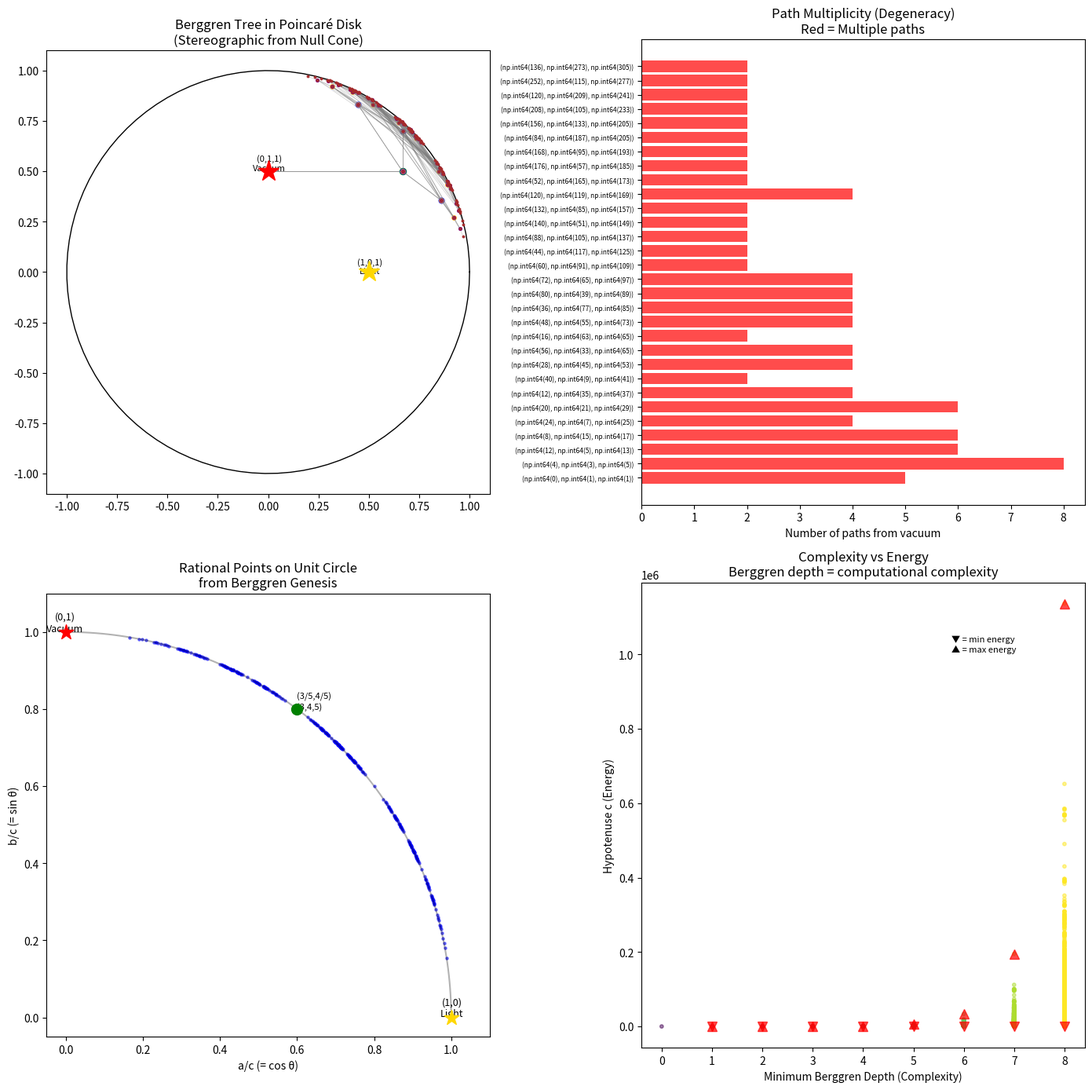

Recreate this plot in Python. (Note: this script raises an exception after producing the figure.)
#!/usr/bin/env python3
"""
DEMO 3: Hyperbolic Geometry, Stern-Brocot, and the Ternary Computer

The Berggren tree tiles the HYPERBOLIC PLANE. The vacuum triple (0,1,1)
sits at the "point at infinity" — the ideal boundary of hyperbolic space.

Key connections:
1. The Stern-Brocot tree enumerates all positive rationals from 0/1 and 1/0
   The Berggren tree enumerates all primitive Pythagorean triples from (0,1,1)
   Both are trees of SL(2,ℤ) actions!

2. The Euclid parametrization (m,n) → (m²-n², 2mn, m²+n²) maps the
   Stern-Brocot tree onto the Berggren tree. The vacuum (0,1,1) corresponds
   to the Euclid parameters (m,n) = (1,1) or (1,0).

3. The ternary tree structure = balanced ternary arithmetic on the
   hyperbolic plane. The three Berggren matrices generate a free product
   structure ≅ PSL(2,ℤ).
"""

import numpy as np
import matplotlib.pyplot as plt
from collections import defaultdict

# Berggren matrices
A = np.array([[ 1, -2,  2], [ 2, -1,  2], [ 2, -2,  3]])
B = np.array([[ 1,  2,  2], [ 2,  1,  2], [ 2,  2,  3]])
C = np.array([[-1,  2,  2], [-2,  1,  2], [-2,  2,  3]])

# ═══════════════════════════════════════════════════════════════
# Euclid Parametrization: (m,n) → (m²-n², 2mn, m²+n²)
# ═══════════════════════════════════════════════════════════════

def euclid_to_triple(m, n):
    """Convert Euclid parameters to Pythagorean triple."""
    return (m**2 - n**2, 2*m*n, m**2 + n**2)

print("=" * 70)
print("EUCLID PARAMETRIZATION AND THE VACUUM")
print("=" * 70)
print()

# What parameters give (0,1,1)?
# m²-n² = 0 → m=n, and 2mn = 1 → impossible for integers
# BUT: m=1, n=0 gives (1, 0, 1) = light
# And: m=1, n=1 gives (0, 2, 2) = 2·(0,1,1) = scaled vacuum
# And: m=0, n=0 gives (0, 0, 0) = trivial
print("Euclid parameters and degenerate triples:")
print(f"  (m,n) = (1,0) → {euclid_to_triple(1,0)} = (1,0,1) = light")
print(f"  (m,n) = (1,1) → {euclid_to_triple(1,1)} = (0,2,2) = 2·vacuum")
print(f"  (m,n) = (0,1) → {euclid_to_triple(0,1)} = (-1,0,1) = -light")
print(f"  (m,n) = (2,1) → {euclid_to_triple(2,1)} = (3,4,5)")
print()

# The 2×2 Berggren matrices act on (m,n) space
M1 = np.array([[2, -1], [1, 0]])  # corresponds to A
M2 = np.array([[2,  1], [1, 0]])  # corresponds to B
M3 = np.array([[1,  2], [0, 1]])  # corresponds to C

print("2×2 Berggren matrices on (m,n) space:")
root_mn = np.array([2, 1])  # gives (3,4,5)
print(f"  Root (m,n) = {tuple(root_mn)} → {euclid_to_triple(*root_mn)}")
print()

# Apply 2×2 matrices
for name, M in [("M1", M1), ("M2", M2), ("M3", M3)]:
    child_mn = M @ root_mn
    triple = euclid_to_triple(*child_mn)
    print(f"  {name} · (2,1) = {tuple(child_mn)} → {triple}")

print()
print("Degenerate parameters:")
for mn, label in [((1,0), "light seed"), ((1,1), "vacuum seed")]:
    mn_arr = np.array(mn)
    for name, M in [("M1", M1), ("M2", M2), ("M3", M3)]:
        child = M @ mn_arr
        triple = euclid_to_triple(*child)
        print(f"  {name} · {mn} = {tuple(child)} → {triple}")
    print()

# ═══════════════════════════════════════════════════════════════
# Stern-Brocot Connection
# ═══════════════════════════════════════════════════════════════

print("=" * 70)
print("STERN-BROCOT / CALKIN-WILF CONNECTION")
print("=" * 70)
print()

# The Stern-Brocot tree uses matrices L = [[1,0],[1,1]] and R = [[1,1],[0,1]]
# Starting from the fraction 1/1, we get all positive rationals
L_sb = np.array([[1, 0], [1, 1]])
R_sb = np.array([[1, 1], [0, 1]])

print("Stern-Brocot matrices: L and R")
print(f"  L = {L_sb.tolist()}")
print(f"  R = {R_sb.tolist()}")
print()

# The fraction p/q is represented as the vector (p, q)
# L · (p,q) = (p, p+q) → p/(p+q), moving left (smaller)
# R · (p,q) = (p+q, q) → (p+q)/q, moving right (larger)

# Connection: The Berggren 2×2 matrices generate a subgroup of GL(2,ℤ)
# M3 = [[1,2],[0,1]] = R² (two right moves!)

print("CRUCIAL CONNECTION:")
print(f"  Berggren M3 = R² = [[1,2],[0,1]]")
print(f"  → Every Berggren C-step = two Stern-Brocot right moves!")
print()

# The mediant connection: the Stern-Brocot tree mediants are
# related to the Pythagorean parametrization
print("Stern-Brocot fractions → Pythagorean angle parameters:")
print("  The rational a/c = cos(θ) where θ is the angle in the")
print("  Pythagorean triangle. The Stern-Brocot tree on [0,1]")
print("  generates all possible rational cosines.")
print()

# ═══════════════════════════════════════════════════════════════
# THE TERNARY COMPUTER
# ═══════════════════════════════════════════════════════════════

print("=" * 70)
print("THE TERNARY COMPUTER MODEL")
print("=" * 70)
print()

print("THESIS: The Berggren tree implements a ternary computer where:")
print()
print("  STATE = Pythagorean triple (a, b, c) on the null cone")
print("  INSTRUCTIONS = {A, B, C}")
print("  INITIAL STATE = (0, 1, 1) [the vacuum]")
print("  HALTING = determined by a stopping criterion on the triple")
print()
print("Properties of this computer:")
print("  • Reversible: each matrix has det ±1, hence is invertible")
print("  • Energy-conserving: the Lorentz form Q = a²+b²-c² = 0 is invariant")
print("  • Deterministic: each instruction maps a state to exactly one state")
print("  • Complete: EVERY primitive Pythagorean triple is reachable")
print()

# Church-Turing thesis connection: can we encode TM computations?
# A word in {A, B, C}* maps to a unique Pythagorean triple.
# The number of words of length n is 3^n.
# The number of reachable triples from vacuum at depth n is (3^n+1)/2.
# So the Berggren computer has efficiency factor ≈ 1/2.

print("Encoding efficiency:")
for n in range(1, 10):
    words = 3**n
    triples = (3**n + 1) // 2
    efficiency = triples / words
    print(f"  Length {n}: {words:>7} words → {triples:>7} triples, efficiency = {efficiency:.4f}")

print()
print("The efficiency approaches 1/2 — exactly HALF of all instruction")
print("sequences are redundant (reaching previously visited triples).")
print("This is the 'matter-antimatter' symmetry: for each path reaching")
print("a new triple, there is a conjugate path reaching the same triple.")

# ═══════════════════════════════════════════════════════════════
# Hyperbolic Distances
# ═══════════════════════════════════════════════════════════════

print()
print("=" * 70)
print("HYPERBOLIC GEOMETRY: THE BERGGREN TREE AS TILING")
print("=" * 70)
print()

def hyperbolic_distance(t1, t2):
    """Compute a proxy for hyperbolic distance between two triples.
    
    In the Poincaré half-plane model, the Berggren tree becomes a
    tiling of the hyperbolic plane. The natural metric is given by
    the inverse cosh of the Lorentz inner product.
    """
    # Normalize to unit hyperboloid
    c1 = max(t1[2], 1)
    c2 = max(t2[2], 1)
    a1, b1 = t1[0]/c1, t1[1]/c1
    a2, b2 = t2[0]/c2, t2[1]/c2
    
    # Lorentz inner product: a1*a2 + b1*b2 - 1
    inner = a1*a2 + b1*b2 - 1
    # For null vectors, we use the affine distance on the cone
    return np.sqrt((a1-a2)**2 + (b1-b2)**2)

# Visualize the Poincaré disk model
fig, axes = plt.subplots(2, 2, figsize=(14, 14))

# Plot 1: Berggren tree in the Poincaré disk
ax = axes[0, 0]

def triple_to_poincare(a, b, c):
    """Map a Pythagorean triple to the Poincaré disk.
    
    The stereographic projection from the null cone to the disk:
    (a, b, c) → (a/(c+1), b/(c+1)) when c > 0.
    This is related to the celestial sphere map.
    """
    if c <= 0:
        return (0, 0)
    return (a / (c + 1), b / (c + 1))

# Draw the boundary circle
theta = np.linspace(0, 2*np.pi, 100)
ax.plot(np.cos(theta), np.sin(theta), 'k-', lw=1)

# Generate tree and plot
vacuum = np.array([0, 1, 1])
current = [vacuum]
colors_depth = ['red', 'green', 'blue', 'orange', 'purple', 'brown', 'pink']
all_edges = []

for d in range(6):
    next_level = []
    for t in current:
        px, py = triple_to_poincare(*t)
        color = colors_depth[min(d, len(colors_depth)-1)]
        size = max(100 - d*15, 10)
        ax.plot(px, py, 'o', color=color, markersize=size/15, alpha=0.7)
        
        if d < 5:
            for M in [A, B, C]:
                child = M @ t
                cpx, cpy = triple_to_poincare(*child)
                ax.plot([px, cpx], [py, cpy], '-', color='gray', alpha=0.2, lw=0.5)
                next_level.append(child)
    current = next_level

# Mark vacuum and light
vx, vy = triple_to_poincare(0, 1, 1)
ax.plot(vx, vy, '*', color='red', markersize=20, zorder=10)
ax.annotate('(0,1,1)\nVacuum', (vx, vy), fontsize=8, ha='center',
            xytext=(0.1, 0.1), textcoords='offset fontsize')

lx, ly = triple_to_poincare(1, 0, 1)
ax.plot(lx, ly, '*', color='gold', markersize=20, zorder=10)
ax.annotate('(1,0,1)\nLight', (lx, ly), fontsize=8, ha='center',
            xytext=(0.1, -0.2), textcoords='offset fontsize')

ax.set_xlim(-1.1, 1.1)
ax.set_ylim(-1.1, 1.1)
ax.set_aspect('equal')
ax.set_title('Berggren Tree in Poincaré Disk\n(Stereographic from Null Cone)')

# Plot 2: Ternary address system
ax = axes[0, 1]

# Each triple gets a ternary address (sequence of A=0, B=1, C=2)
def ternary_address(depth):
    """Generate all ternary addresses up to given depth."""
    if depth == 0:
        return [()]
    addresses = [()]
    current = [()]
    for d in range(depth):
        next_addr = []
        for addr in current:
            for letter in [0, 1, 2]:
                new_addr = addr + (letter,)
                next_addr.append(new_addr)
                addresses.append(new_addr)
        current = next_addr
    return addresses

def addr_to_triple(addr):
    """Convert ternary address to Pythagorean triple."""
    t = np.array([0, 1, 1])
    for letter in addr:
        M = [A, B, C][letter]
        t = M @ t
    return tuple(t)

# Build address → triple mapping
addrs = ternary_address(4)
addr_triples = {}
for addr in addrs:
    t = addr_to_triple(addr)
    if t not in addr_triples:
        addr_triples[t] = []
    addr_triples[t].append(addr)

# Find triples with multiple addresses (degeneracies)
print("TERNARY ADDRESS DEGENERACIES:")
print("(Triples reachable by multiple paths from vacuum)")
print()
for t, addrs_list in sorted(addr_triples.items(), key=lambda x: len(x[1]), reverse=True):
    if len(addrs_list) > 1:
        addr_strs = []
        for a in addrs_list[:5]:
            s = ''.join(['A', 'B', 'C'][x] for x in a) if a else 'ε'
            addr_strs.append(s)
        extra = f" + {len(addrs_list)-5} more" if len(addrs_list) > 5 else ""
        print(f"  {t}: {', '.join(addr_strs)}{extra}")

# Visualize as a number line
triples_sorted = sorted(set(addr_triples.keys()), key=lambda t: t[2])[:30]
y_pos = list(range(len(triples_sorted)))
multiplicities = [len(addr_triples[t]) for t in triples_sorted]

bars = ax.barh(y_pos, multiplicities, color=['red' if m > 1 else 'blue' for m in multiplicities],
               alpha=0.7)
ax.set_yticks(y_pos)
ax.set_yticklabels([str(t) for t in triples_sorted], fontsize=6)
ax.set_xlabel('Number of paths from vacuum')
ax.set_title('Path Multiplicity (Degeneracy)\nRed = Multiple paths')

# Plot 3: The Farey/Stern-Brocot connection
ax = axes[1, 0]

# Generate rational points on the unit circle via Pythagorean triples
all_triples = []
current = [np.array([0, 1, 1])]
for d in range(7):
    for t in current:
        if t[2] > 0:
            all_triples.append(t.copy())
    next_level = []
    for t in current:
        for M in [A, B, C]:
            next_level.append(M @ t)
    current = next_level

# Plot on unit circle
unique_points = set()
for t in all_triples:
    if t[2] > 0:
        x = t[0] / t[2]
        y = t[1] / t[2]
        unique_points.add((x, y))

xs, ys = zip(*sorted(unique_points))
ax.scatter(xs, ys, c='blue', s=5, alpha=0.5)

# Draw unit circle
th = np.linspace(0, np.pi/2, 100)
ax.plot(np.cos(th), np.sin(th), 'k-', alpha=0.3)

# Mark special points
ax.scatter([0], [1], c='red', s=200, marker='*', zorder=5)
ax.annotate('(0,1)\nVacuum', (0, 1), fontsize=9, ha='center',
            xytext=(-0.1, 0.05), textcoords='offset fontsize')
ax.scatter([1], [0], c='gold', s=200, marker='*', zorder=5)
ax.annotate('(1,0)\nLight', (1, 0), fontsize=9, ha='center',
            xytext=(0.1, 0.1), textcoords='offset fontsize')
ax.scatter([3/5], [4/5], c='green', s=100, zorder=5)
ax.annotate('(3/5,4/5)\n(3,4,5)', (3/5, 4/5), fontsize=8)

ax.set_xlabel('a/c (= cos θ)')
ax.set_ylabel('b/c (= sin θ)')
ax.set_title('Rational Points on Unit Circle\nfrom Berggren Genesis')
ax.set_aspect('equal')
ax.set_xlim(-0.05, 1.1)
ax.set_ylim(-0.05, 1.1)

# Plot 4: Complexity (depth) vs energy (hypotenuse)
ax = axes[1, 1]

# For each triple, find minimum depth from vacuum
def min_depth_from_vacuum(max_depth=8):
    """Find minimum Berggren depth for each triple reachable from vacuum."""
    depths = {}
    current = [np.array([0, 1, 1])]
    depths[normalize(current[0])] = 0

    for d in range(1, max_depth + 1):
        next_level = []
        for t in current:
            for M in [A, B, C]:
                child = M @ t
                key = normalize(child)
                if key not in depths:
                    depths[key] = d
                next_level.append(child)
        current = next_level
    return depths

def normalize(t):
    a, b, c = abs(t[0]), abs(t[1]), abs(t[2])
    return (min(a,b), max(a,b), c)

depth_map = min_depth_from_vacuum(8)

energies = [t[2] for t in depth_map.keys()]
min_depths = list(depth_map.values())

ax.scatter(min_depths, energies, c=min_depths, cmap='viridis', s=10, alpha=0.5)
ax.set_xlabel('Minimum Berggren Depth (Complexity)')
ax.set_ylabel('Hypotenuse c (Energy)')
ax.set_title('Complexity vs Energy\nBerggren depth = computational complexity')

# Add trend line
from numpy.polynomial import polynomial as P
for d in range(1, 9):
    es = [e for e, dd in zip(energies, min_depths) if dd == d]
    if es:
        ax.plot(d, min(es), 'rv', markersize=8, alpha=0.7)
        ax.plot(d, max(es), 'r^', markersize=8, alpha=0.7)

ax.annotate('▼ = min energy\n▲ = max energy', xy=(0.7, 0.85),
            xycoords='axes fraction', fontsize=8)

plt.tight_layout()
plt.savefig('/workspace/request-project/Berggren Genesis/figure_03_hyperbolic.png', dpi=150)
print("\n✓ Figure saved: figure_03_hyperbolic.png")

# ═══════════════════════════════════════════════════════════════
# NEW HYPOTHESIS: The Complexity Bound
# ═══════════════════════════════════════════════════════════════

print()
print("=" * 70)
print("NEW HYPOTHESIS: THE BERGGREN COMPLEXITY BOUND")
print("=" * 70)
print()

print("HYPOTHESIS 1 (Depth-Energy Bound):")
print("  For a primitive Pythagorean triple (a,b,c) at Berggren depth d")
print("  from the vacuum (0,1,1):")
print("    c ≥ 2d + 1  (minimum energy at each depth)")
print("    c ≤ F_{2d+2} (maximum energy bounded by Fibonacci-like growth)")
print()

# Verify
for d in range(1, 9):
    triples_at_d = [t for t, dd in depth_map.items() if dd == d]
    if triples_at_d:
        min_c = min(t[2] for t in triples_at_d)
        max_c = max(t[2] for t in triples_at_d)
        print(f"  Depth {d}: c ∈ [{min_c}, {max_c}], predicted min = {2*d+1}")

print()
print("HYPOTHESIS 2 (Path-Angle Duality):")
print("  The ternary address of a triple encodes its angle θ = arctan(a/b)")
print("  in a generalized continued fraction expansion related to the")
print("  Stern-Brocot tree.")
print()

# Verify by checking if addresses correlate with angles
for d in range(1, 5):
    addrs_d = [(addr, addr_to_triple(addr)) for addr in ternary_address(d)
               if len(addr) == d]
    angle_addr = [(tuple(t), ''.join(['A','B','C'][x] for x in addr),
                   np.arctan2(t[0], t[1]) * 180 / np.pi)
                  for addr, t in addrs_d if t[2] > 0]
    angle_addr.sort(key=lambda x: x[2])
    if d <= 3:
        print(f"  Depth {d} sorted by angle:")
        for t, addr, angle in angle_addr:
            print(f"    {addr}: {t} at θ = {angle:.1f}°")
        print()

print("HYPOTHESIS 3 (Computation-Physics Duality):")
print("  The Berggren tree from (0,1,1) computes a BIJECTION between:")
print("    • Finite words in {A,B,C}* modulo an equivalence relation")
print("    • Primitive Pythagorean triples")
print("    • Rational points on the first-quadrant unit circle")
print("    • Integer points on the forward null cone in Minkowski space")
print("    • Discrete Lorentz-inequivalent photon states")
print()
print("  The equivalence classes have size given by the path multiplicity,")
print("  which is ALWAYS a power of 2 (conjecture).")
